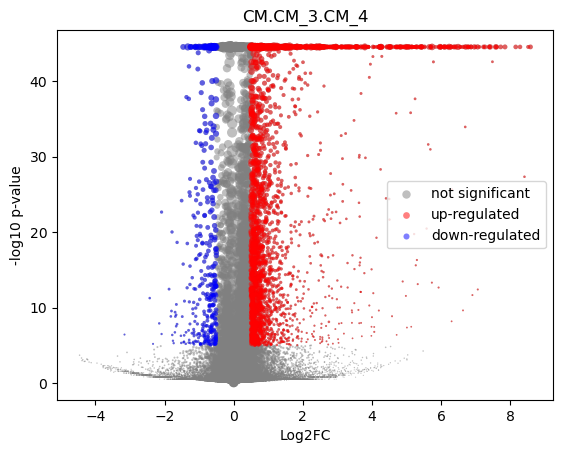

Data behind this chart, as committed beside it:
gene	mean	CM_3_mean	CM_3_positive_frac	CM_4_mean	CM_4_positive_frac	log2FC	-log10 p-val	is_significant
MIR1302-2HG	3.8926373e-09	-2.1682354e-09	0.0	-3.6379788e-10	0.0	2.5969146e-05	44.55	0
FAM138A	3.8926373e-09	-2.1682354e-09	0.0	-3.6379788e-10	0.0	2.5969146e-05	44.55	0
OR4F5	3.8926373e-09	-2.1682354e-09	0.0	-3.6379788e-10	0.0	2.5969146e-05	44.55	0
AL627309.1	0.001999	0.002565	0.002839	0.0008137	0.001402	-1.544	1.646	0
AL627309.3	4.9935545e-05	-2.1682354e-09	0.0	0.0001547	0.0003504	1.349	0.4984	0
AL627309.2	3.8926373e-09	-2.1682354e-09	0.0	-3.6379788e-10	0.0	2.5969146e-05	44.55	0
AL627309.5	0.01843	0.01916	0.02088	0.0169	0.02663	-0.1802	0.4001	0
AL627309.4	0.0005679	0.0008384	0.000835	-3.6379788e-10	0.0	-3.23	1.56	0
AP006222.2	0.0009133	0.000998	0.001169	0.0007353	0.0007008	-0.3946	0.1646	0
AL732372.1	3.8926373e-09	-2.1682354e-09	0.0	-3.6379788e-10	0.0	2.5969146e-05	44.55	0
OR4F29	3.8926373e-09	-2.1682354e-09	0.0	-3.6379788e-10	0.0	2.5969146e-05	44.55	0
AC114498.1	3.8926373e-09	-2.1682354e-09	0.0	-3.6379788e-10	0.0	2.5969146e-05	44.55	0
OR4F16	3.8926373e-09	-2.1682354e-09	0.0	-3.6379788e-10	0.0	2.5969146e-05	44.55	0
AL669831.2	0.001038	0.001072	0.001169	0.0009674	0.001402	-0.1343	0.06056	0
LINC01409	0.06647	0.06688	0.06947	0.0656	0.0918	-0.02793	0.09343	0
FAM87B	0.0001324	0.0001955	0.000167	-3.6379788e-10	0.0	-1.563	0.4985	0
LINC01128	0.136	0.1304	0.1316	0.1478	0.206	0.1803	1.73	0
LINC00115	0.01113	0.01148	0.01136	0.01038	0.01437	-0.1447	0.2059	0
FAM41C	0.009475	0.006805	0.007181	0.01508	0.02348	1.136	3.785	0
AL645608.6	3.8926373e-09	-2.1682354e-09	0.0	-3.6379788e-10	0.0	2.5969146e-05	44.55	0
AL645608.2	0.003909	0.004343	0.004676	0.002999	0.004205	-0.5198	0.5698	0
AL645608.4	0.001221	0.001733	0.002004	0.0001484	0.0003504	-2.884	2.538	0
LINC02593	0.04761	0.05145	0.05361	0.03956	0.05641	-0.3782	2.195	0
SAMD11	0.317	0.3262	0.2949	0.2979	0.3497	-0.1308	2.03	0
NOC2L	0.2326	0.2266	0.2258	0.2454	0.3238	0.1153	1.403	0
KLHL17	0.01246	0.01085	0.01119	0.01586	0.02418	0.5438	1.436	0
PLEKHN1	0.001077	0.001001	0.001002	0.001237	0.001402	0.2797	0.1231	0
PERM1	0.0005861	0.0006339	0.000668	0.0004855	0.0007008	-0.3259	0.1227	0
AL645608.7	0.001306	0.001031	0.001169	0.001881	0.002453	0.8082	0.5038	0
HES4	0.3149	0.2557	0.2406	0.4392	0.4737	0.7801	44.55	1
ISG15	0.2157	0.2151	0.2082	0.2169	0.2859	0.01168	0.07282	0
AL645608.1	3.8926373e-09	-2.1682354e-09	0.0	-3.6379788e-10	0.0	2.5969146e-05	44.55	0
AGRN	0.07285	0.06929	0.07098	0.08031	0.1167	0.2126	1.334	0
AL645608.5	3.8926373e-09	-2.1682354e-09	0.0	-3.6379788e-10	0.0	2.5969146e-05	44.55	0
AL645608.8	3.8926373e-09	-2.1682354e-09	0.0	-3.6379788e-10	0.0	2.5969146e-05	44.55	0
RNF223	4.6805442e-05	-2.1682354e-09	0.0	0.000145	0.0003504	1.293	0.4984	0
C1orf159	0.01804	0.01389	0.01453	0.02674	0.03959	0.9404	4.639	0
AL390719.3	7.482975e-05	-2.1682354e-09	0.0	0.0002318	0.0003504	1.73	0.4984	0
LINC01342	3.8926373e-09	-2.1682354e-09	0.0	-3.6379788e-10	0.0	2.5969146e-05	44.55	0
AL390719.2	3.8926373e-09	-2.1682354e-09	0.0	-3.6379788e-10	0.0	2.5969146e-05	44.55	0
TTLL10-AS1	3.8926373e-09	-2.1682354e-09	0.0	-3.6379788e-10	0.0	2.5969146e-05	44.55	0
TTLL10	3.8926373e-09	-2.1682354e-09	0.0	-3.6379788e-10	0.0	2.5969146e-05	44.55	0
TNFRSF18	0.0003824	0.0005645	0.000501	-3.6379788e-10	0.0	-2.732	1.058	0
TNFRSF4	6.234364e-05	-2.1682354e-09	0.0	0.0001931	0.0003504	1.552	0.4984	0
SDF4	0.4599	0.4452	0.4041	0.4906	0.555	0.1401	3.864	0
B3GALT6	0.1578	0.1495	0.1521	0.1753	0.2477	0.2298	3.051	0
C1QTNF12	0.003806	0.004494	0.004843	0.002362	0.003504	-0.9002	1.204	0
AL162741.1	0.0005879	0.0005715	0.000668	0.0006221	0.001051	0.1049	0.03907	0
UBE2J2	0.2827	0.2658	0.256	0.3181	0.41	0.2591	6.832	0
LINC01786	0.001232	0.001052	0.001169	0.00161	0.002102	0.5693	0.3166	0
SCNN1D	0.005361	0.004983	0.00501	0.006154	0.008409	0.299	0.3313	0
ACAP3	0.05349	0.04465	0.04626	0.07204	0.1055	0.689	7.436	1
PUSL1	0.08309	0.06593	0.06797	0.1191	0.1703	0.8522	16.88	1
INTS11	0.1354	0.1206	0.1237	0.1665	0.233	0.465	8.988	0
AL139287.1	4.1897692e-05	-2.1682354e-09	0.0	0.0001298	0.0003504	1.2	0.4985	0
CPTP	0.06667	0.05956	0.06029	0.08159	0.1184	0.4533	4.311	0
TAS1R3	0.0004528	0.0004146	0.000501	0.0005328	0.0007008	0.2982	0.09466	0
DVL1	0.0473	0.04438	0.04626	0.05344	0.07849	0.2674	1.345	0
MXRA8	0.02415	0.02643	0.02689	0.01936	0.02943	-0.4475	1.687	0
AURKAIP1	1.062	0.9679	0.7214	1.26	0.9075	0.3802	44.55	0
... 36,541 more rows
